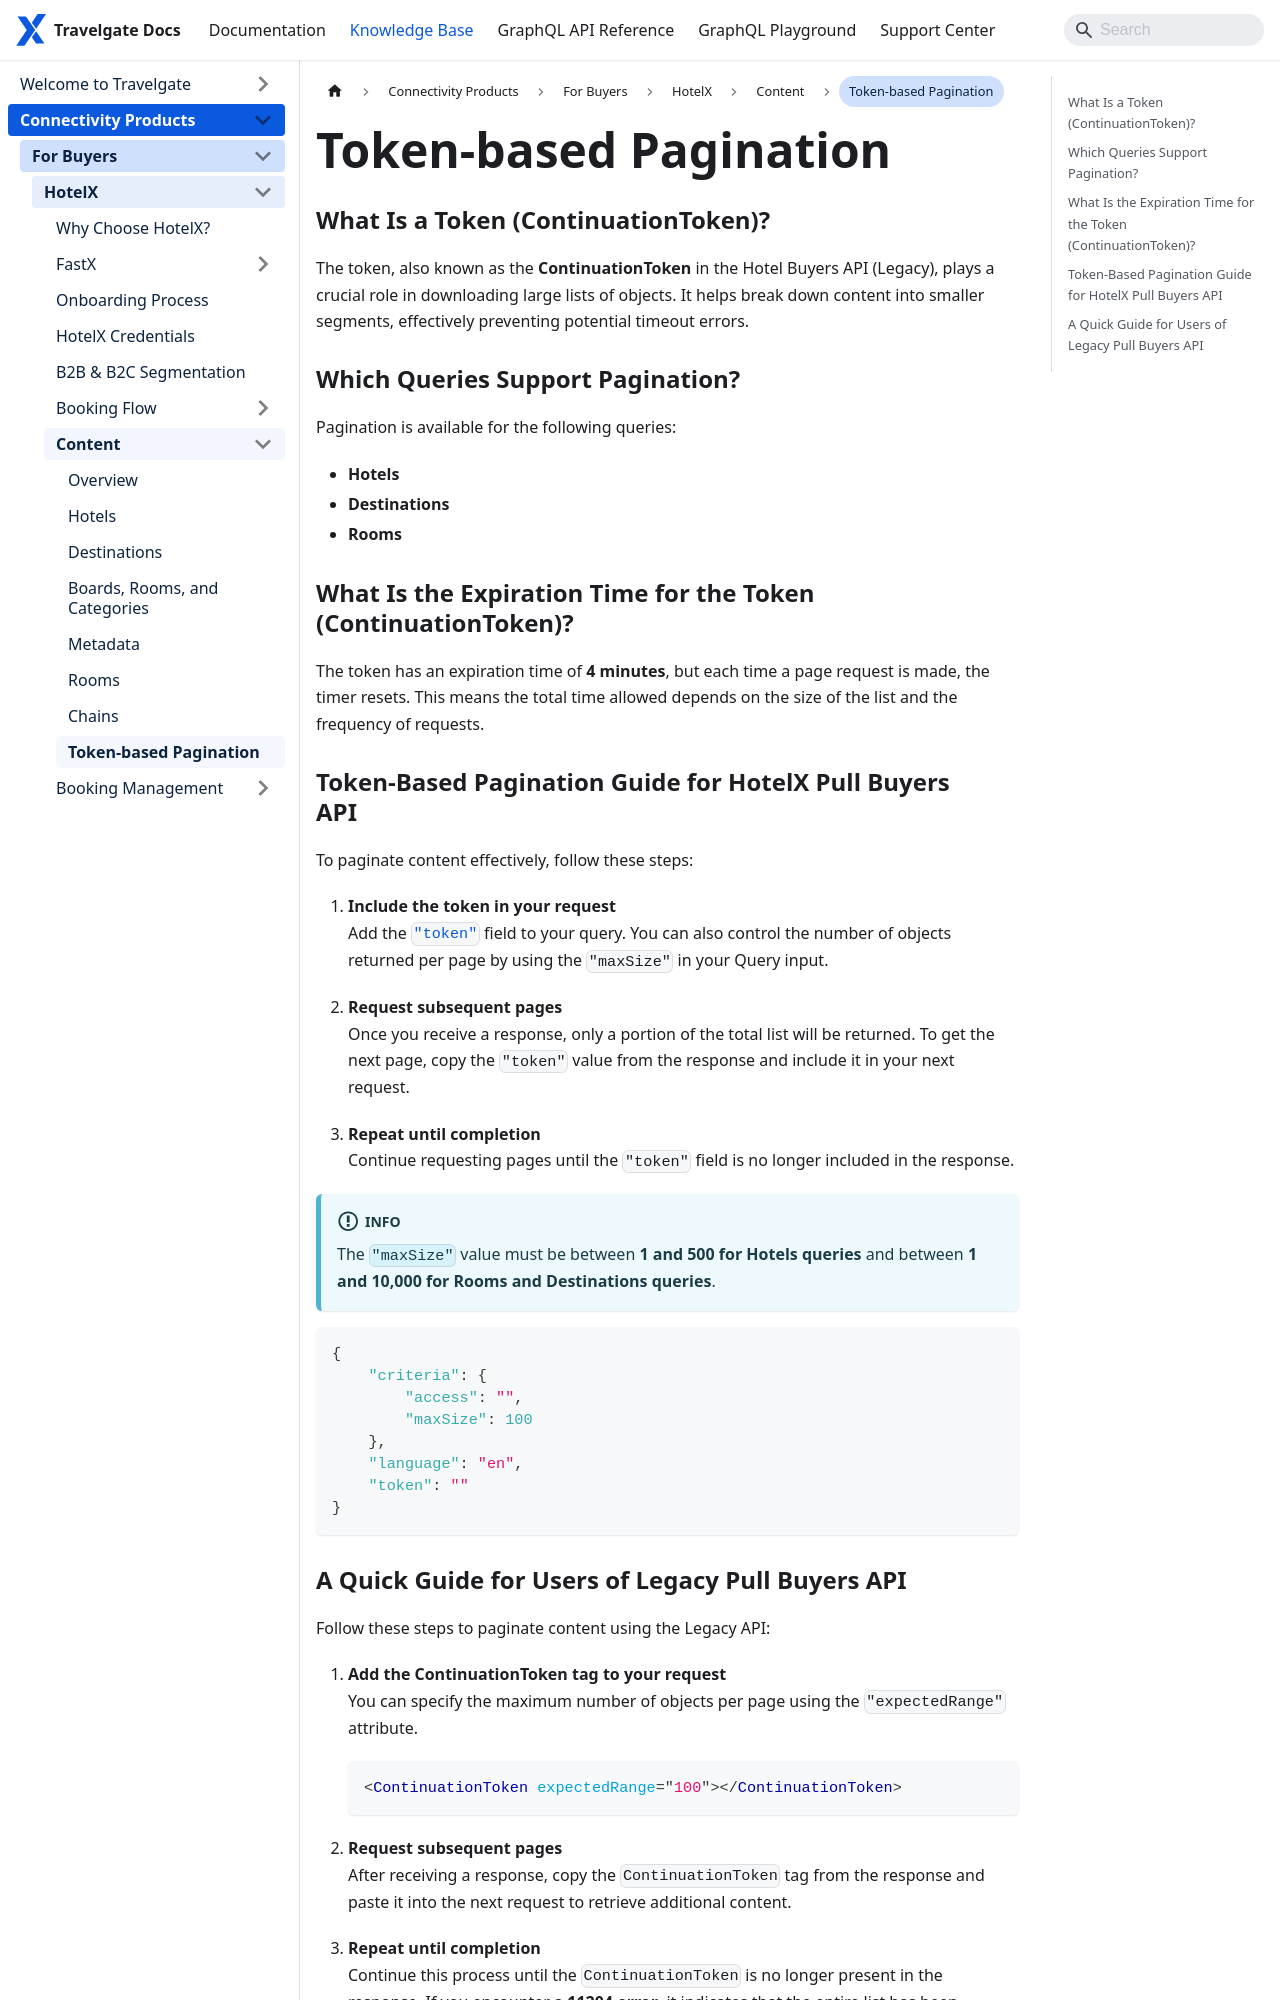

repository: Travelgate/documentation · page: kb/connectivity-products/for-buyers/hotel-x/content/token-pagination/index.html · generator: docusaurus

---
sidebar_position: 9
---

# Token-based Pagination

### What Is a Token (ContinuationToken)?

The token, also known as the **ContinuationToken** in the Hotel Buyers API (Legacy), plays a crucial role in downloading large lists of objects. It helps break down content into smaller segments, effectively preventing potential timeout errors.

### Which Queries Support Pagination?

Pagination is available for the following queries:

- **Hotels**
- **Destinations**
- **Rooms**

### What Is the Expiration Time for the Token (ContinuationToken)?

The token has an expiration time of **4 minutes**, but each time a page request is made, the timer resets. This means the total time allowed depends on the size of the list and the frequency of requests.

### Token-Based Pagination Guide for HotelX Pull Buyers API

To paginate content effectively, follow these steps:

1. **Include the token in your request**  
   Add the [`"token"`](/api/types/objects/hotel-connection) field to your query. You can also control the number of objects returned per page by using the `"maxSize"` in your Query input.

2. **Request subsequent pages**  
   Once you receive a response, only a portion of the total list will be returned. To get the next page, copy the `"token"` value from the response and include it in your next request.

3. **Repeat until completion**  
   Continue requesting pages until the `"token"` field is no longer included in the response.

:::info
The `"maxSize"` value must be between **1 and 500 for Hotels queries** and between **1 and 10,000 for Rooms and Destinations queries**.
:::

```json
{
    "criteria": {
        "access": "",
        "maxSize": 100
    },
    "language": "en",
    "token": ""
}
```
